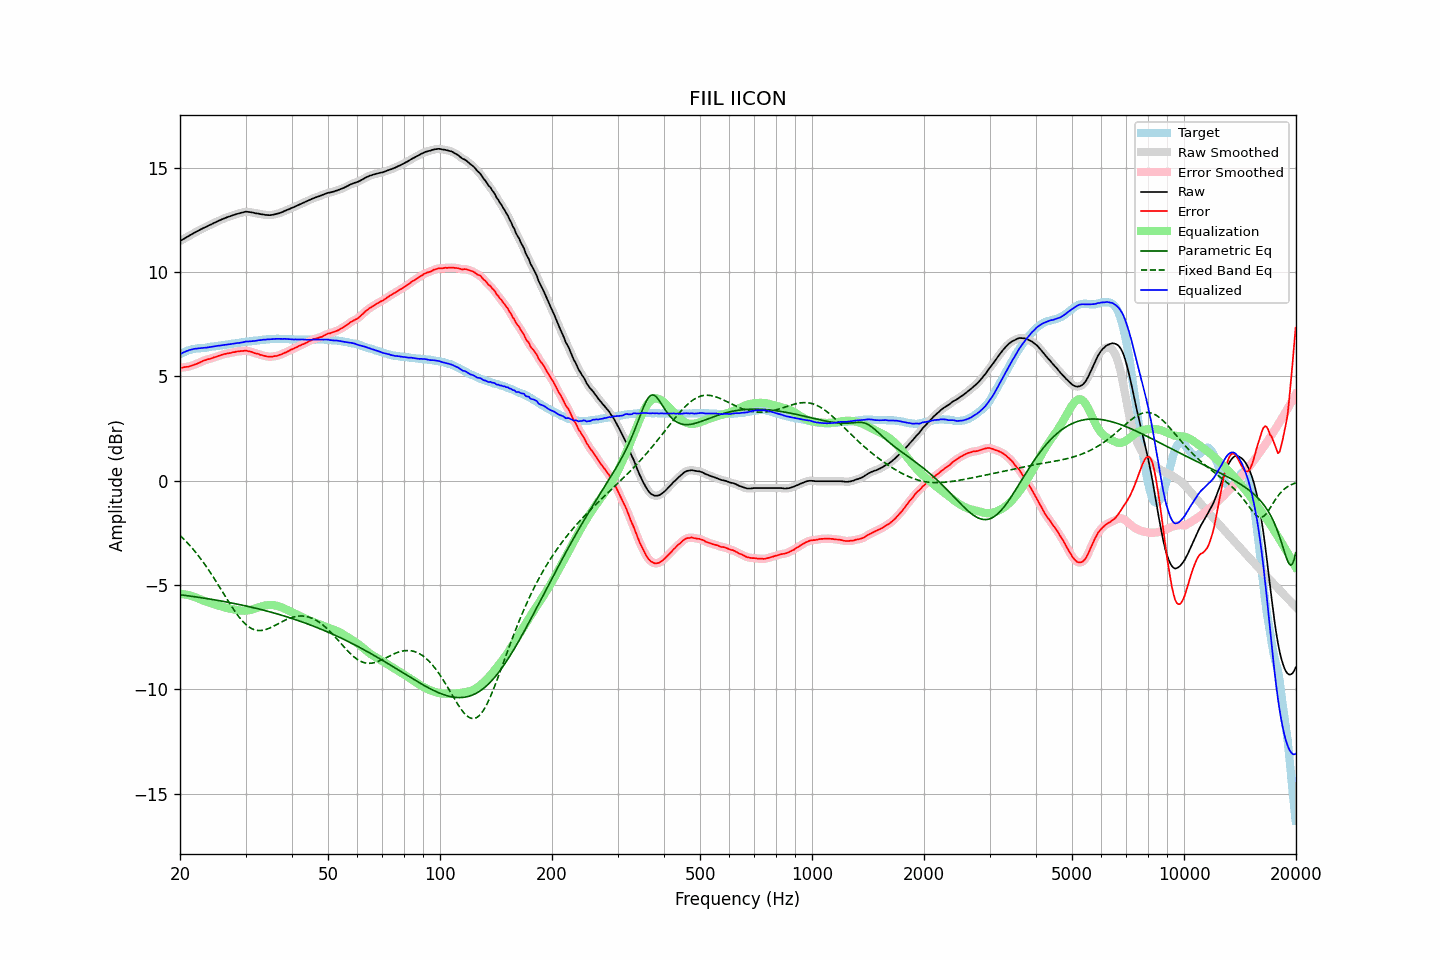

Values plotted in this chart, from the file beside it:
frequency, raw, error, smoothed, error_smoothed, equalization, parametric_eq, fixed_band_eq, equalized_raw, equalized_smoothed, target
20.00, 11.49, 5.42, 11.49, 5.42, -5.42, -5.46, -2.62, 6.07, 6.07, 6.07
20.20, 11.53, 5.42, 11.53, 5.43, -5.42, -5.47, -2.69, 6.11, 6.11, 6.11
20.40, 11.58, 5.43, 11.58, 5.43, -5.43, -5.48, -2.77, 6.15, 6.15, 6.15
20.61, 11.62, 5.45, 11.62, 5.44, -5.44, -5.49, -2.84, 6.18, 6.18, 6.17
20.81, 11.67, 5.46, 11.67, 5.46, -5.46, -5.50, -2.92, 6.21, 6.21, 6.21
21.02, 11.71, 5.46, 11.71, 5.47, -5.47, -5.51, -3.01, 6.24, 6.24, 6.25
21.23, 11.76, 5.49, 11.76, 5.49, -5.49, -5.52, -3.09, 6.27, 6.27, 6.27
21.44, 11.80, 5.51, 11.80, 5.51, -5.51, -5.53, -3.18, 6.29, 6.29, 6.29
21.66, 11.84, 5.53, 11.85, 5.54, -5.54, -5.54, -3.27, 6.30, 6.31, 6.31
21.87, 11.89, 5.57, 11.89, 5.57, -5.57, -5.56, -3.36, 6.33, 6.32, 6.32
22.09, 11.93, 5.59, 11.93, 5.60, -5.60, -5.57, -3.45, 6.33, 6.33, 6.34
22.31, 11.97, 5.62, 11.97, 5.63, -5.63, -5.58, -3.55, 6.34, 6.34, 6.35
22.54, 12.01, 5.66, 12.01, 5.66, -5.66, -5.59, -3.65, 6.35, 6.35, 6.35
22.76, 12.05, 5.69, 12.05, 5.70, -5.70, -5.60, -3.75, 6.36, 6.36, 6.36
22.99, 12.09, 5.73, 12.09, 5.73, -5.73, -5.61, -3.85, 6.37, 6.36, 6.36
23.22, 12.13, 5.76, 12.13, 5.76, -5.76, -5.62, -3.96, 6.38, 6.37, 6.37
23.45, 12.16, 5.79, 12.17, 5.79, -5.78, -5.64, -4.07, 6.38, 6.38, 6.38
23.69, 12.20, 5.82, 12.20, 5.81, -5.81, -5.65, -4.18, 6.39, 6.39, 6.39
23.92, 12.24, 5.84, 12.24, 5.83, -5.84, -5.66, -4.30, 6.41, 6.40, 6.41
24.16, 12.27, 5.85, 12.28, 5.86, -5.86, -5.67, -4.41, 6.41, 6.42, 6.43
24.40, 12.31, 5.88, 12.31, 5.88, -5.88, -5.69, -4.53, 6.43, 6.43, 6.43
24.65, 12.35, 5.92, 12.35, 5.91, -5.91, -5.70, -4.65, 6.44, 6.44, 6.43
24.89, 12.38, 5.93, 12.39, 5.94, -5.93, -5.71, -4.77, 6.45, 6.45, 6.45
25.14, 12.42, 5.96, 12.42, 5.96, -5.96, -5.73, -4.89, 6.46, 6.46, 6.46
25.39, 12.46, 5.99, 12.46, 5.98, -5.99, -5.74, -5.02, 6.48, 6.47, 6.47
25.65, 12.49, 6.01, 12.50, 6.01, -6.01, -5.75, -5.14, 6.48, 6.48, 6.48
25.91, 12.53, 6.04, 12.53, 6.04, -6.03, -5.77, -5.27, 6.50, 6.49, 6.49
26.16, 12.56, 6.06, 12.56, 6.06, -6.06, -5.78, -5.39, 6.51, 6.50, 6.50
26.43, 12.59, 6.08, 12.59, 6.08, -6.08, -5.80, -5.52, 6.52, 6.52, 6.51
26.69, 12.62, 6.09, 12.62, 6.10, -6.09, -5.81, -5.64, 6.53, 6.53, 6.53
26.96, 12.65, 6.11, 12.65, 6.11, -6.11, -5.82, -5.77, 6.54, 6.54, 6.54
27.23, 12.67, 6.12, 12.68, 6.12, -6.13, -5.84, -5.89, 6.54, 6.55, 6.55
27.50, 12.70, 6.13, 12.70, 6.14, -6.14, -5.85, -6.01, 6.56, 6.56, 6.57
27.77, 12.73, 6.16, 12.73, 6.16, -6.16, -5.87, -6.13, 6.57, 6.57, 6.57
28.05, 12.75, 6.17, 12.76, 6.17, -6.17, -5.88, -6.24, 6.58, 6.58, 6.59
28.33, 12.78, 6.20, 12.78, 6.19, -6.19, -5.90, -6.35, 6.60, 6.59, 6.59
28.62, 12.80, 6.20, 12.80, 6.20, -6.20, -5.92, -6.45, 6.60, 6.60, 6.60
28.90, 12.82, 6.21, 12.82, 6.21, -6.21, -5.93, -6.55, 6.61, 6.61, 6.61
29.19, 12.84, 6.22, 12.84, 6.21, -6.22, -5.95, -6.65, 6.62, 6.62, 6.62
29.48, 12.86, 6.22, 12.86, 6.23, -6.23, -5.97, -6.74, 6.63, 6.64, 6.64
29.78, 12.88, 6.23, 12.88, 6.23, -6.23, -5.98, -6.82, 6.65, 6.66, 6.65
30.08, 12.90, 6.24, 12.89, 6.23, -6.22, -6.00, -6.89, 6.68, 6.67, 6.66
30.38, 12.89, 6.22, 12.89, 6.22, -6.22, -6.02, -6.95, 6.68, 6.68, 6.67
30.68, 12.88, 6.20, 12.89, 6.21, -6.20, -6.03, -7.01, 6.68, 6.68, 6.68
30.99, 12.87, 6.19, 12.87, 6.18, -6.18, -6.05, -7.06, 6.69, 6.69, 6.69
31.30, 12.86, 6.17, 12.86, 6.16, -6.16, -6.07, -7.10, 6.70, 6.69, 6.70
31.61, 12.84, 6.13, 12.84, 6.13, -6.14, -6.09, -7.13, 6.70, 6.70, 6.71
31.93, 12.82, 6.11, 12.83, 6.11, -6.11, -6.11, -7.15, 6.71, 6.71, 6.71
32.24, 12.81, 6.09, 12.81, 6.09, -6.09, -6.12, -7.17, 6.72, 6.72, 6.72
32.57, 12.80, 6.07, 12.80, 6.07, -6.06, -6.14, -7.18, 6.74, 6.73, 6.73
32.89, 12.78, 6.03, 12.79, 6.04, -6.04, -6.16, -7.18, 6.74, 6.75, 6.75
33.22, 12.77, 6.02, 12.77, 6.02, -6.02, -6.18, -7.17, 6.76, 6.75, 6.75
33.55, 12.76, 6.00, 12.76, 6.00, -6.00, -6.20, -7.16, 6.77, 6.76, 6.77
33.89, 12.74, 5.98, 12.75, 5.98, -5.98, -6.22, -7.14, 6.76, 6.77, 6.76
34.23, 12.74, 5.96, 12.74, 5.96, -5.96, -6.24, -7.11, 6.78, 6.77, 6.78
34.57, 12.73, 5.95, 12.73, 5.95, -5.95, -6.26, -7.08, 6.78, 6.78, 6.78
34.92, 12.73, 5.94, 12.73, 5.94, -5.95, -6.28, -7.05, 6.78, 6.78, 6.79
35.27, 12.74, 5.95, 12.74, 5.95, -5.95, -6.30, -7.01, 6.79, 6.79, 6.80
35.62, 12.75, 5.96, 12.75, 5.96, -5.96, -6.33, -6.98, 6.79, 6.80, 6.79
35.97, 12.77, 5.98, 12.77, 5.97, -5.97, -6.35, -6.93, 6.80, 6.80, 6.79
... 635 more rows
